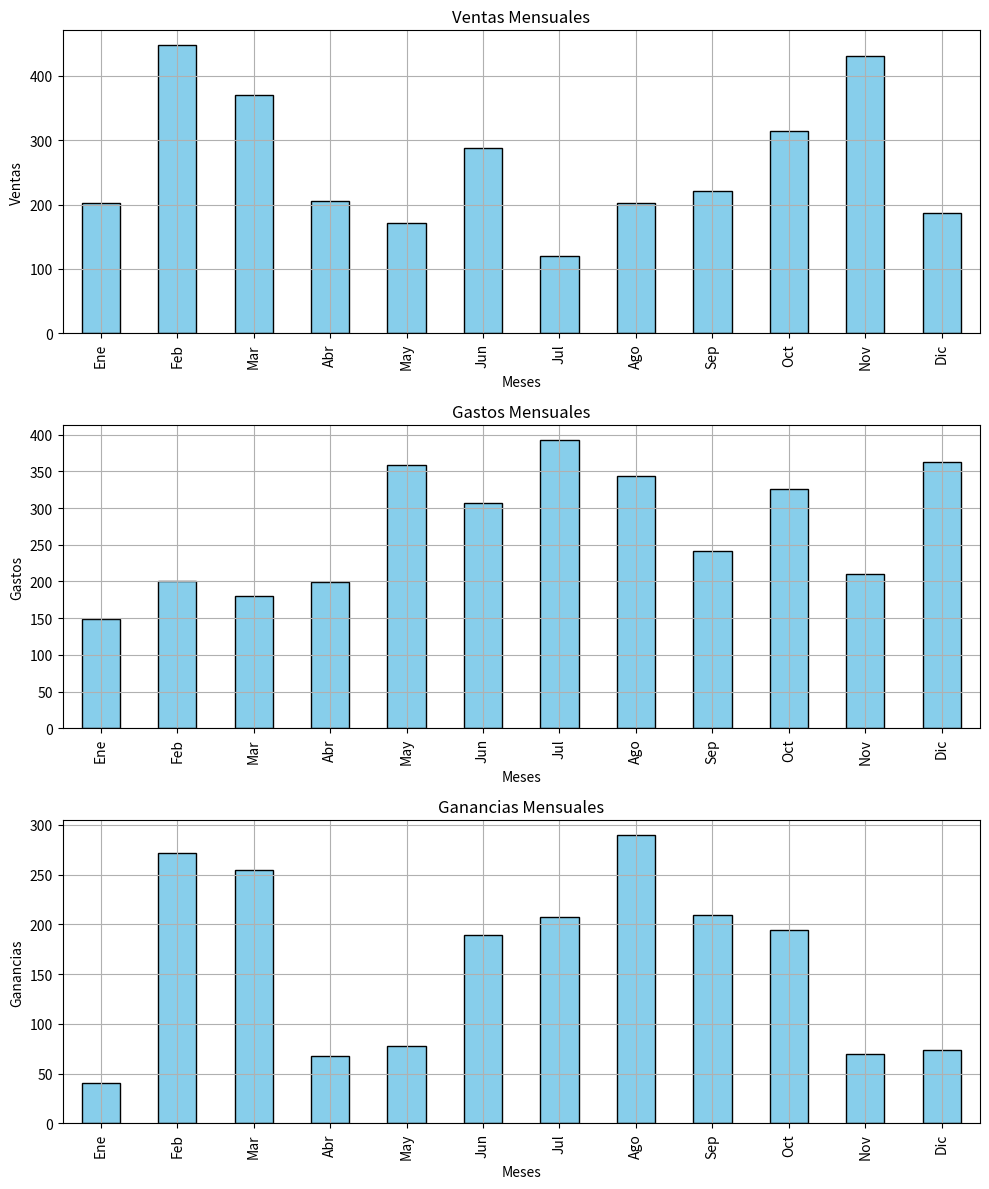

Recreate this plot in Python.
import pandas as pd
import matplotlib.pyplot as plt
import numpy as np

# Ejemplo: Creamos un DataFrame de ejemplo con datos aleatorios
np.random.seed(42)
datos = {
    'Ventas': np.random.randint(100, 500, 12),
    'Gastos': np.random.randint(50, 400, 12),
    'Ganancias': np.random.randint(20, 300, 12)
}
meses = ['Ene', 'Feb', 'Mar', 'Abr', 'May', 'Jun', 
         'Jul', 'Ago', 'Sep', 'Oct', 'Nov', 'Dic']
df = pd.DataFrame(datos, index=meses)

# Creamos una figura con múltiples subplots (uno por columna)
fig, axes = plt.subplots(nrows=3, ncols=1, figsize=(10, 12))

# Iteramos por cada columna y eje para graficar
for ax, columna in zip(axes, df.columns):
    df[columna].plot(kind='bar', ax=ax, color='skyblue', edgecolor='black')
    ax.set_title(f'{columna} Mensuales')
    ax.set_ylabel(columna)
    ax.set_xlabel('Meses')
    ax.grid(True)

plt.tight_layout()
plt.show()